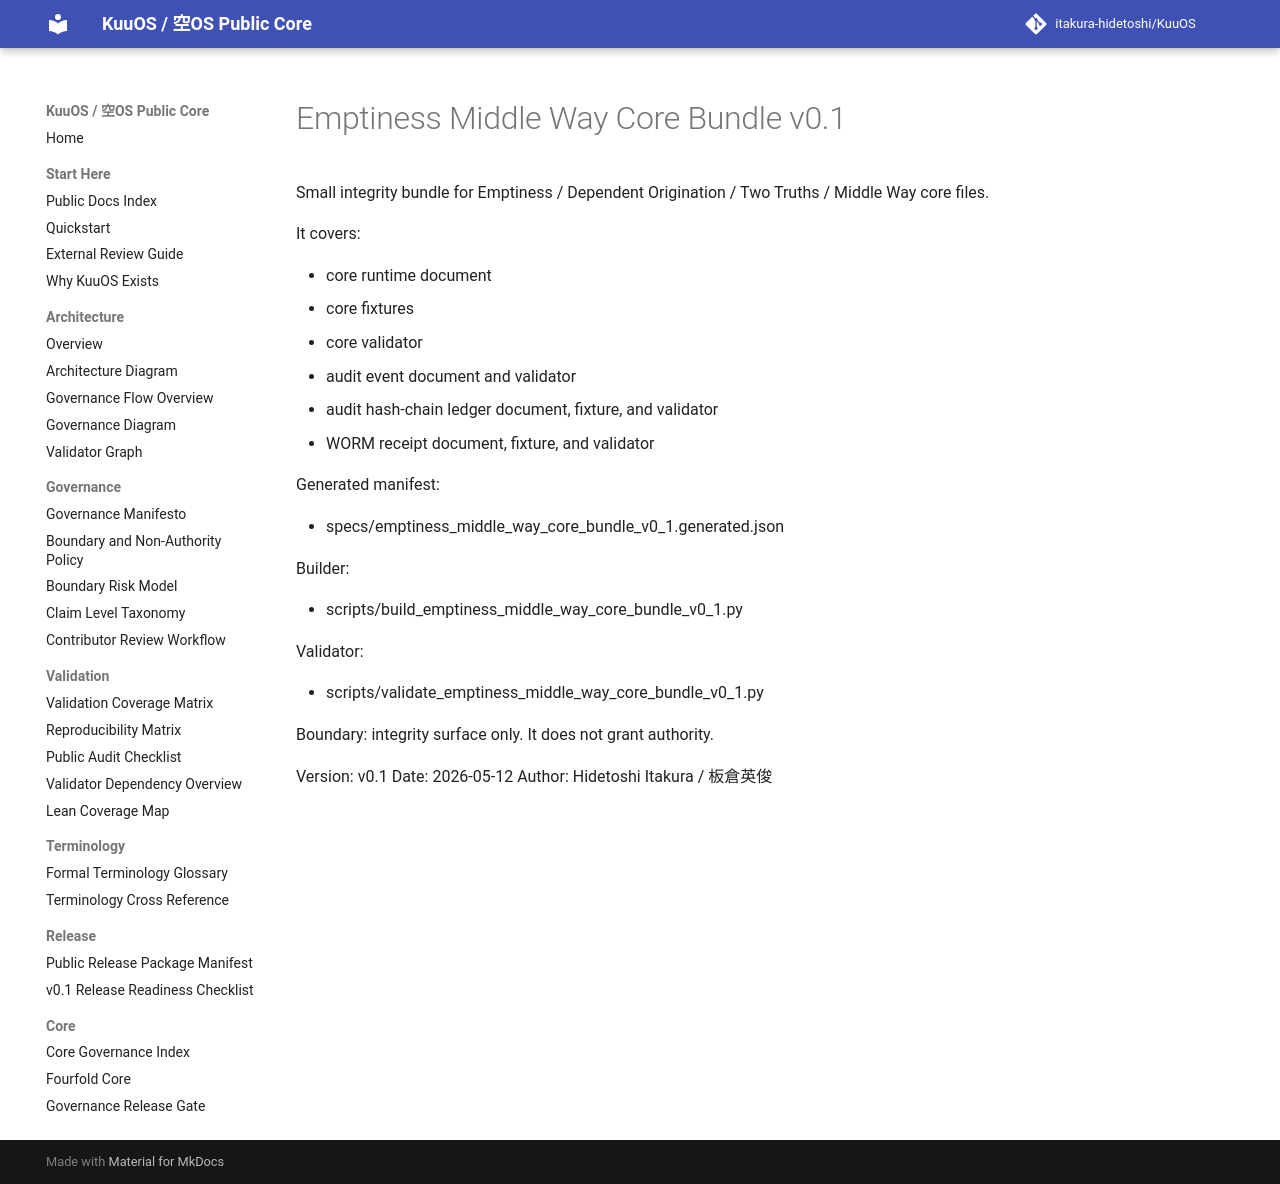

repository: itakura-hidetoshi/KuuOS · page: EMPTINESS_MIDDLE_WAY_CORE_BUNDLE_v0_1/index.html · generator: mkdocs

# Emptiness Middle Way Core Bundle v0.1

Small integrity bundle for Emptiness / Dependent Origination / Two Truths / Middle Way core files.

It covers:

- core runtime document
- core fixtures
- core validator
- audit event document and validator
- audit hash-chain ledger document, fixture, and validator
- WORM receipt document, fixture, and validator

Generated manifest:

- specs/emptiness_middle_way_core_bundle_v0_1.generated.json

Builder:

- scripts/build_emptiness_middle_way_core_bundle_v0_1.py

Validator:

- scripts/validate_emptiness_middle_way_core_bundle_v0_1.py

Boundary: integrity surface only. It does not grant authority.

Version: v0.1
Date: 2026-05-12
Author: Hidetoshi Itakura / 板倉英俊
